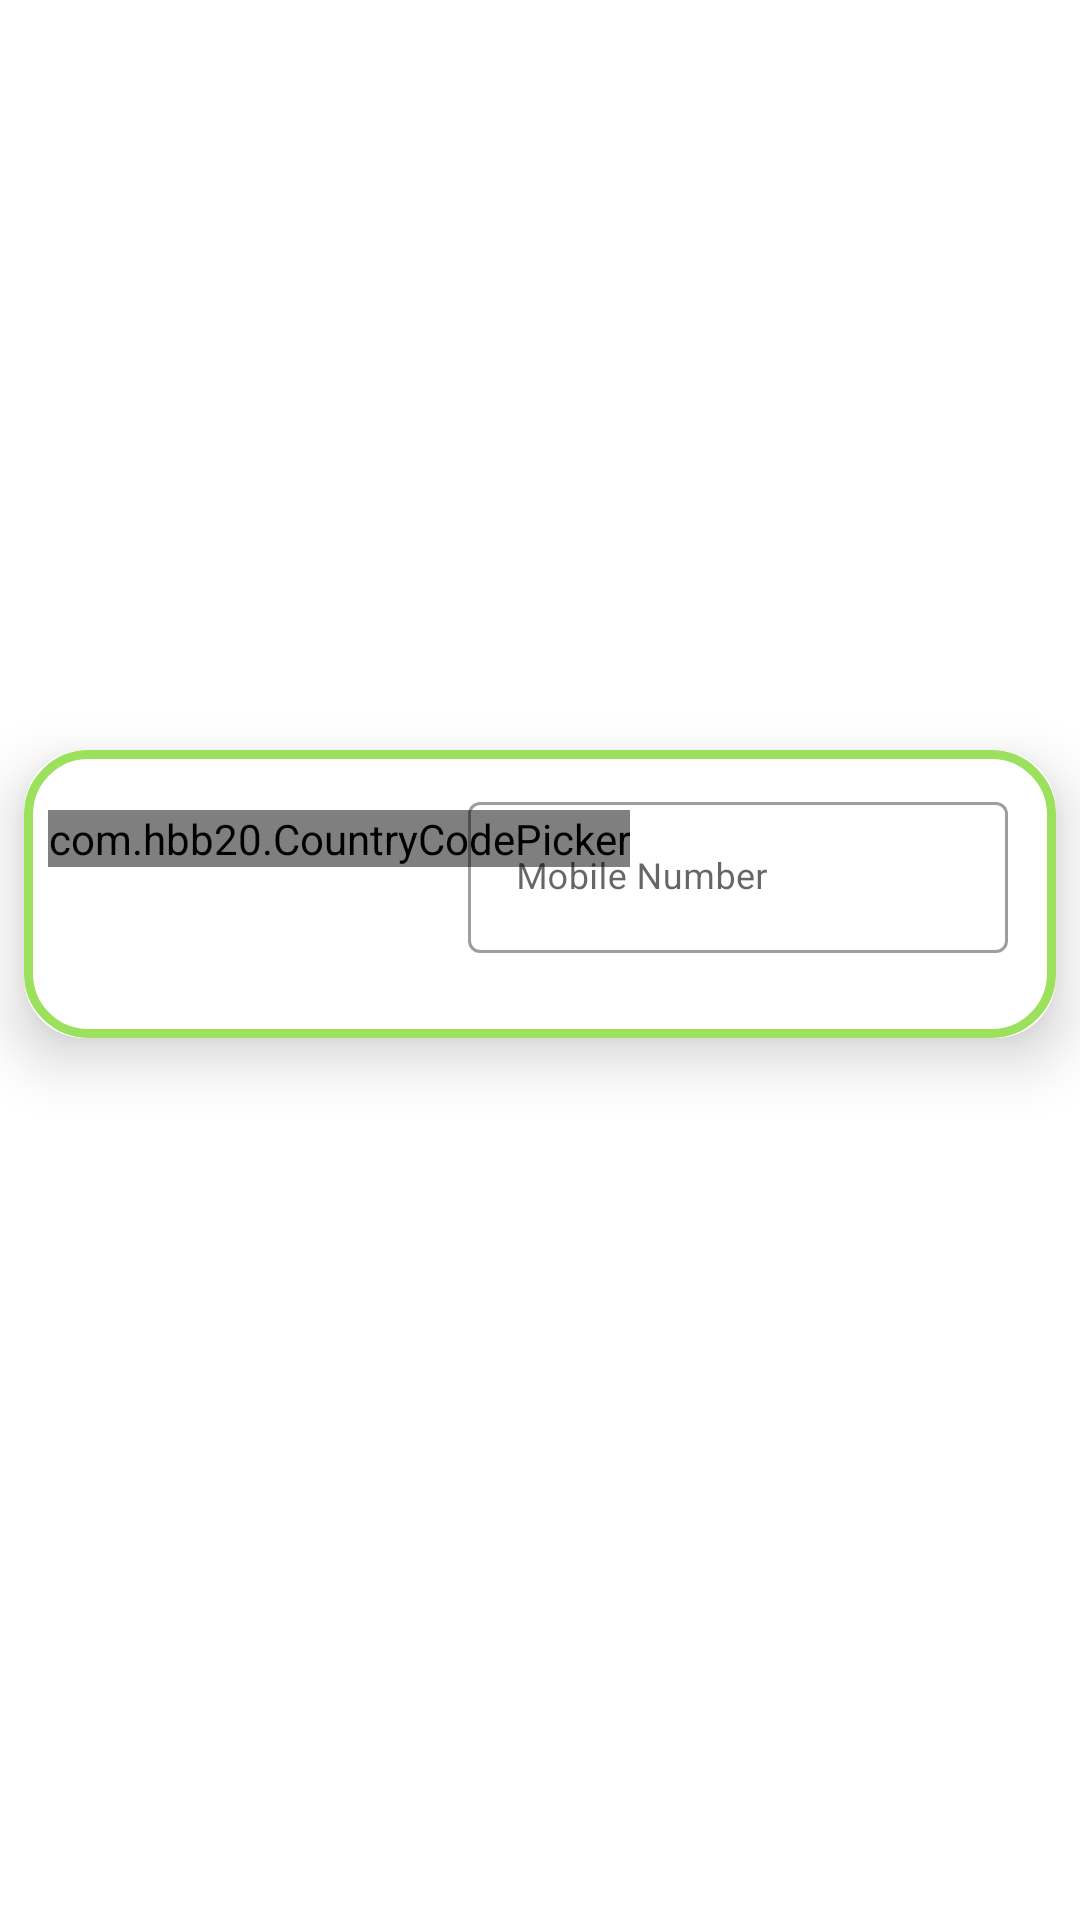

The Android layout XML behind this screen, and the referenced resources:
<!-- AndroidManifest.xml: application theme Theme.MyFavouritePlaces -->
<!-- res/layout/activity_registration.xml -->
<?xml version="1.0" encoding="utf-8"?>
<androidx.constraintlayout.widget.ConstraintLayout xmlns:android="http://schemas.android.com/apk/res/android"
    xmlns:app="http://schemas.android.com/apk/res-auto"
    xmlns:tools="http://schemas.android.com/tools"
    android:layout_width="match_parent"
    android:layout_height="match_parent"
    tools:context=".RegistrationActivity">

    <ImageView
        android:id="@+id/appIconImageView"
        android:layout_width="150dp"
        android:layout_height="150dp"
        android:layout_marginTop="64dp"
        app:layout_constraintEnd_toEndOf="parent"
        app:layout_constraintStart_toStartOf="parent"
        app:layout_constraintTop_toTopOf="parent"
        app:srcCompat="@drawable/map" />

    <androidx.cardview.widget.CardView
        android:id="@+id/registrationCardView"
        android:layout_width="match_parent"
        android:layout_height="wrap_content"
        android:layout_marginLeft="8dp"
        android:layout_marginTop="36dp"
        android:layout_marginRight="8dp"
        app:cardCornerRadius="20dp"
        app:cardElevation="12dp"
        app:layout_constraintEnd_toEndOf="parent"
        app:layout_constraintHorizontal_bias="0.0"
        app:layout_constraintStart_toStartOf="parent"
        app:layout_constraintTop_toBottomOf="@+id/appIconImageView" >

        <androidx.constraintlayout.widget.ConstraintLayout
            android:layout_width="match_parent"
            android:layout_height="match_parent"
            android:background="@drawable/cardview_border"
            android:elevation="12dp"
            android:gravity="center"
            android:padding="8dp"
            tools:targetApi="lollipop">

            <com.hbb20.CountryCodePicker
                android:id="@+id/countryCodePicker"
                android:layout_width="wrap_content"
                android:layout_height="wrap_content"
                android:layout_marginTop="12dp"
                app:layout_constraintStart_toStartOf="parent"
                app:layout_constraintTop_toTopOf="parent"
                tools:ignore="MissingConstraints">

            </com.hbb20.CountryCodePicker>

            <com.google.android.material.textfield.TextInputLayout
                android:id="@+id/mobileTextInputLayout"
                android:layout_width="180dp"
                android:layout_height="wrap_content"
                android:layout_marginStart="140dp"
                android:layout_marginLeft="140dp"
                android:layout_marginTop="4dp"
                android:layout_marginEnd="8dp"
                android:layout_marginRight="8dp"
                app:errorEnabled="true"
                app:layout_constraintEnd_toEndOf="parent"
                app:layout_constraintStart_toStartOf="parent"
                app:layout_constraintTop_toTopOf="parent"
                style="@style/Widget.MaterialComponents.TextInputLayout.OutlinedBox">

                <com.google.android.material.textfield.TextInputEditText
                    android:id="@+id/mobileTextInputEditText"
                    android:layout_width="match_parent"
                    android:layout_height="wrap_content"
                    android:hint="Mobile Number"
                    android:inputType="number"
                    android:maxLength="11"
                    android:singleLine="true"
                    android:textSize="12sp" />

            </com.google.android.material.textfield.TextInputLayout>

            <ImageView
                android:id="@+id/otpImageView"
                android:layout_width="30dp"
                android:layout_height="30dp"
                android:layout_marginStart="4dp"
                android:layout_marginLeft="4dp"
                android:layout_marginTop="100dp"
                app:layout_constraintStart_toStartOf="parent"
                app:layout_constraintTop_toTopOf="parent"
                app:srcCompat="@drawable/otp_shield"
                tools:ignore="MissingConstraints"
                android:visibility="gone"/>

            <com.google.android.material.textfield.TextInputLayout
                android:id="@+id/otpTextInputLayout"
                style="@style/Widget.MaterialComponents.TextInputLayout.OutlinedBox"
                android:layout_width="266dp"
                android:layout_height="wrap_content"
                android:layout_marginStart="20dp"
                android:layout_marginLeft="20dp"
                android:layout_marginTop="12dp"
                app:errorEnabled="true"
                android:visibility="gone"
                app:layout_constraintBottom_toBottomOf="parent"
                app:layout_constraintEnd_toEndOf="@+id/mobileTextInputLayout"
                app:layout_constraintStart_toEndOf="@+id/otpImageView"
                app:layout_constraintTop_toBottomOf="@+id/mobileTextInputLayout"
                tools:ignore="MissingConstraints">

                <com.google.android.material.textfield.TextInputEditText
                    android:id="@+id/otpTextInputEditText"
                    android:layout_width="match_parent"
                    android:layout_height="wrap_content"
                    android:hint="Verification Code"
                    android:inputType="number"
                    android:singleLine="true" />

            </com.google.android.material.textfield.TextInputLayout>

        </androidx.constraintlayout.widget.ConstraintLayout>

    </androidx.cardview.widget.CardView>

    <TextView
        android:id="@+id/resendOTPTextView"
        android:layout_width="wrap_content"
        android:layout_height="wrap_content"
        android:layout_marginTop="8dp"
        android:text="ReSend OTP"
        android:textColor="#090A0A"
        app:layout_constraintEnd_toEndOf="@+id/registrationCardView"
        app:layout_constraintTop_toBottomOf="@+id/registrationCardView"
        android:background="@drawable/cardview_border"
        android:padding="8dp"
        android:visibility="gone"/>

    <Button
        android:id="@+id/registrationBtn"
        android:layout_width="wrap_content"
        android:layout_height="wrap_content"
        android:layout_marginTop="32dp"
        android:text="Next"
        android:textColor="#090A0A"
        app:layout_constraintEnd_toEndOf="@+id/registrationCardView"
        app:layout_constraintStart_toStartOf="@+id/registrationCardView"
        app:layout_constraintTop_toBottomOf="@+id/registrationCardView"
        android:background="@drawable/cardview_border"
        android:visibility="gone"/>

</androidx.constraintlayout.widget.ConstraintLayout>
<!-- resources referenced by this layout -->
<resources>
  <!-- drawable cardview_border (drawable) -->
  <?xml version="1.0" encoding="utf-8"?>
  <shape xmlns:android="http://schemas.android.com/apk/res/android"
      android:shape="rectangle">
  
      <corners android:radius="20dp">
  
      </corners>
  
      <stroke android:color="#9be15d"
          android:width="3dp">
  
      </stroke>
  
  </shape>
  <style name="Theme.MyFavouritePlaces" parent="Theme.MaterialComponents.Light.NoActionBar">
          
          <item name="colorPrimary">#CEEE98</item>
          <item name="colorPrimaryVariant">@color/purple_700</item>
          <item name="colorOnPrimary">@color/white</item>
          
          <item name="colorSecondary">@color/teal_200</item>
          <item name="colorSecondaryVariant">@color/teal_700</item>
          <item name="colorOnSecondary">@color/black</item>
          
          <item name="android:statusBarColor" tools:targetApi="l">?attr/colorPrimaryVariant</item>
          
      </style>
  <!-- not gathered from this repository: default colours our renderer supplied (Android Studio template values) -->
  <color name="purple_700">#FF3700B3</color>
  <color name="teal_200">#FF03DAC5</color>
  <color name="teal_700">#FF018786</color>
  <color name="black">#FF000000</color>
  <color name="white">#FFFFFFFF</color>
</resources>
